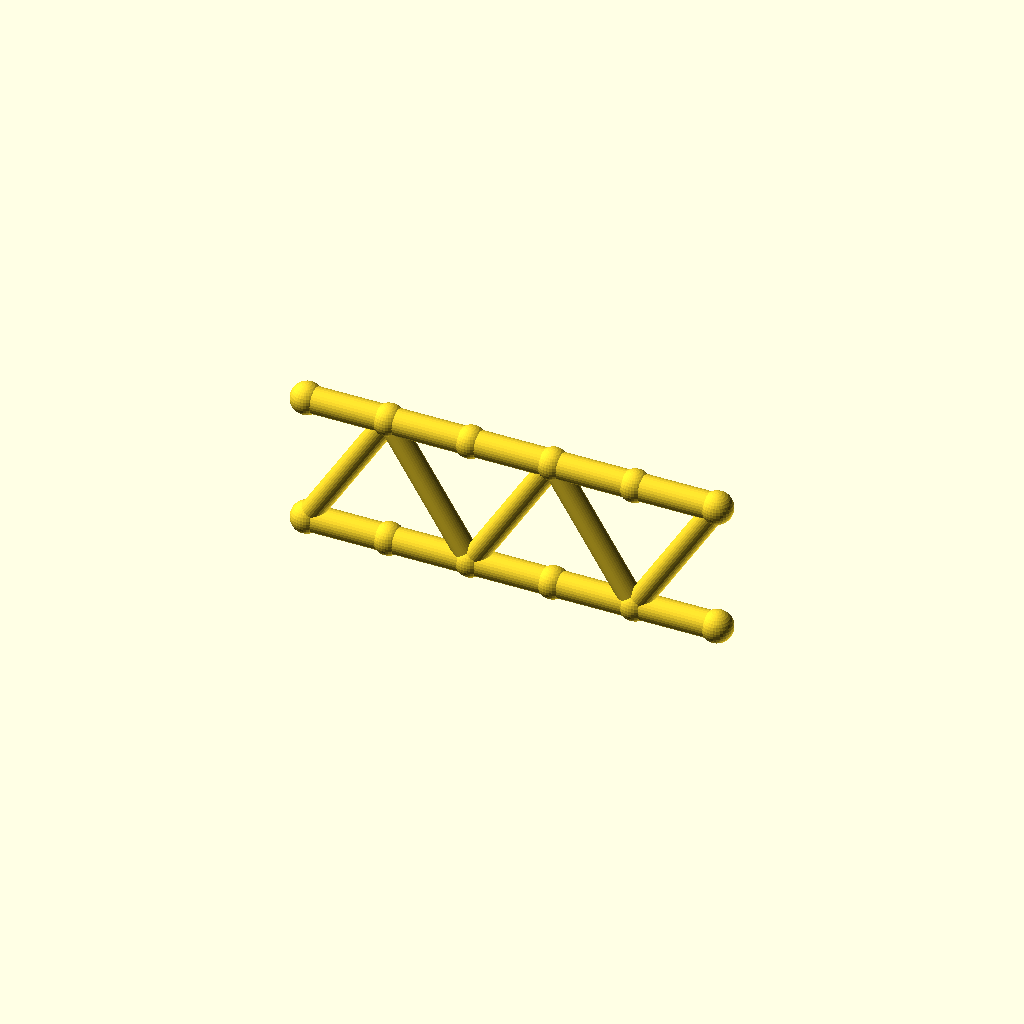
Cell 1: rendered with the file's own defaults.
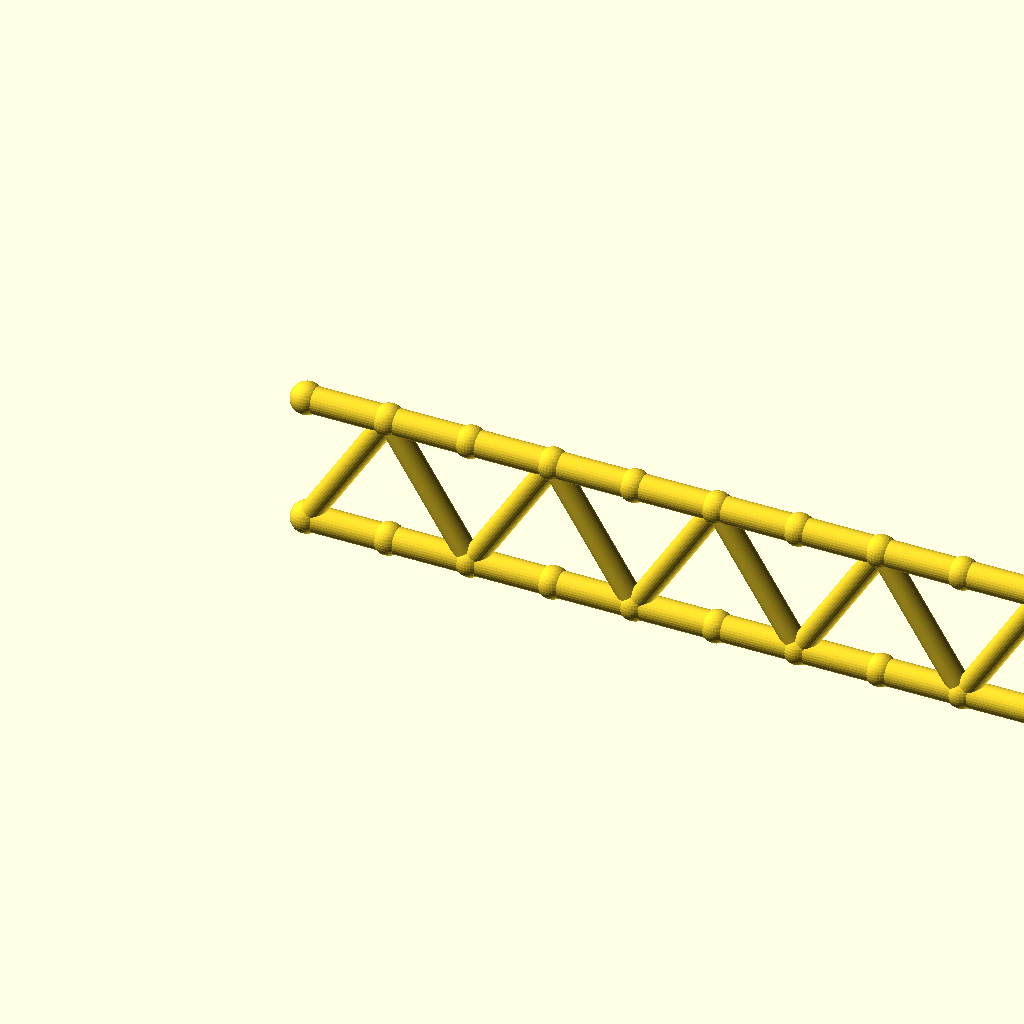
Cell 2: the same model with panels = 10.
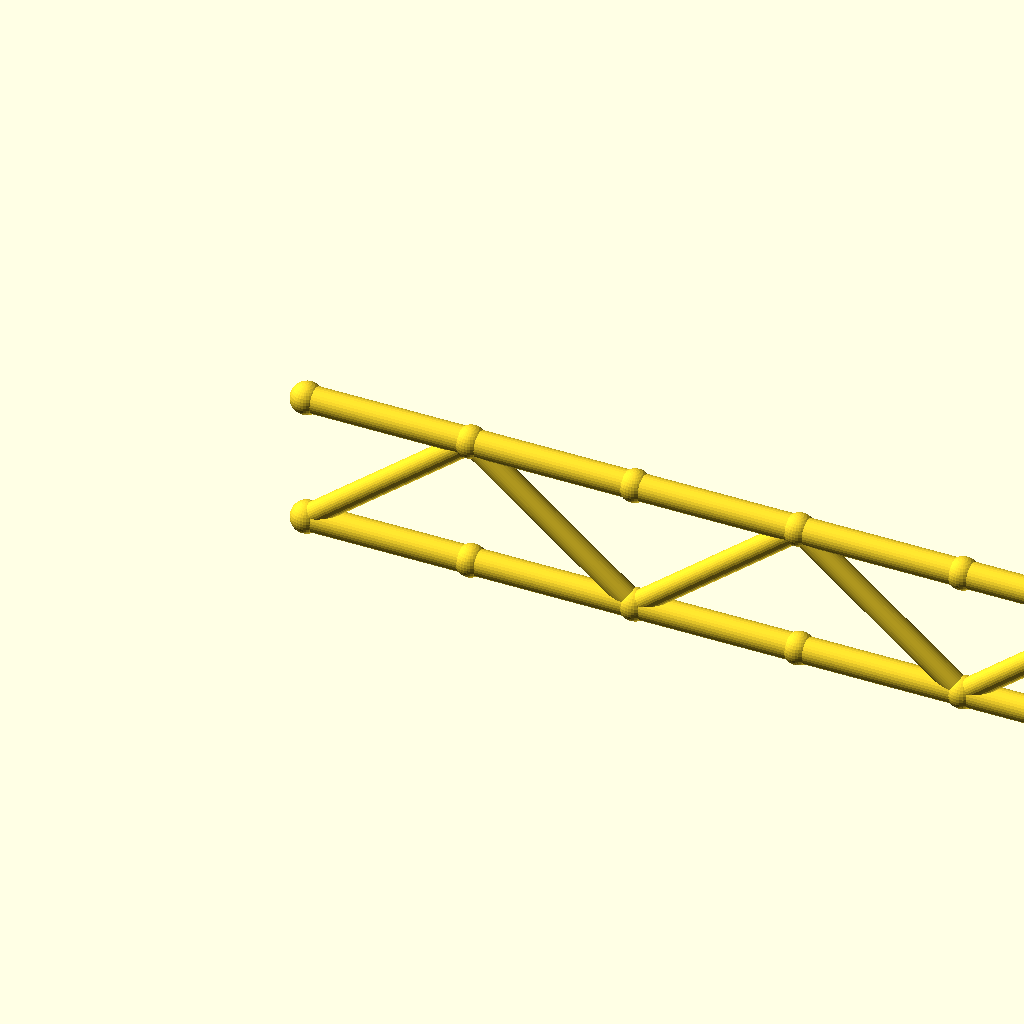
Cell 3 — panel_p set to 50, the other parameters unchanged.
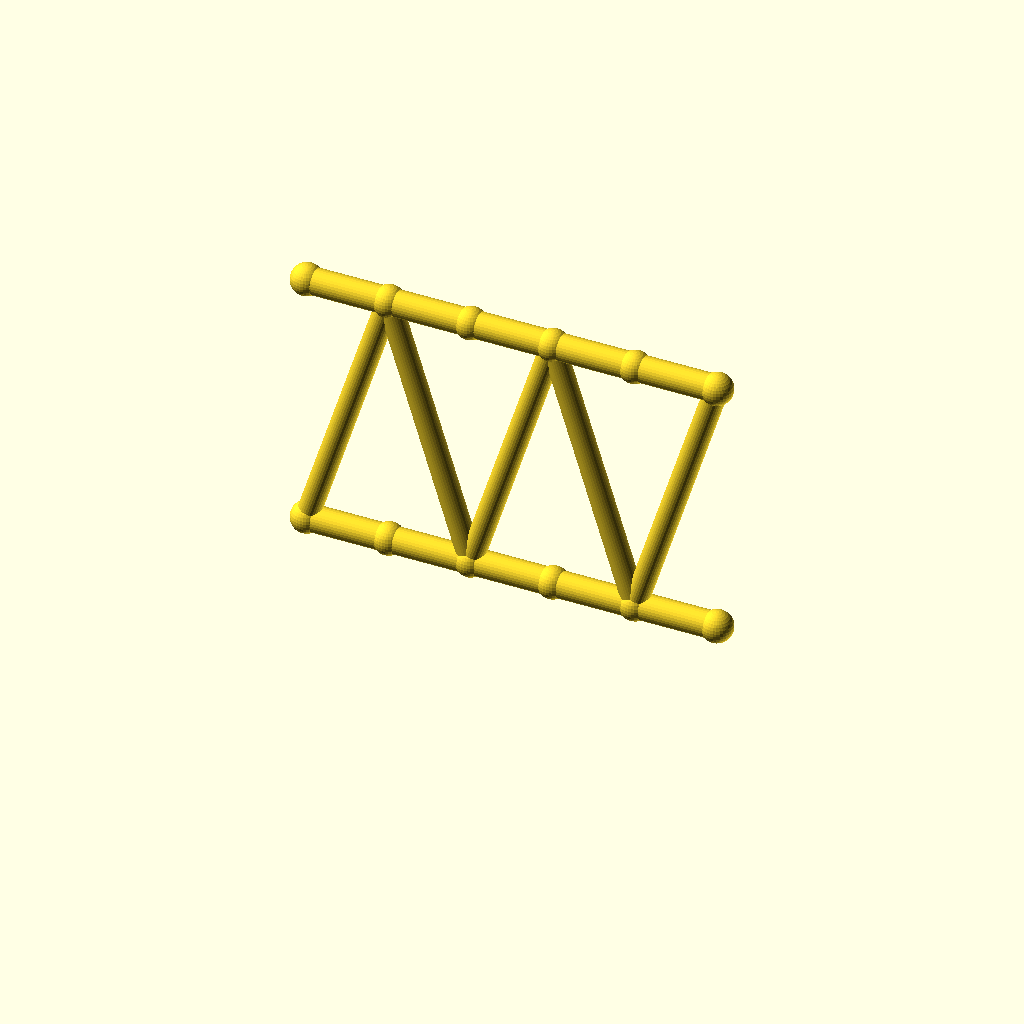
Cell 4 — beam_h set to 80, the other parameters unchanged.
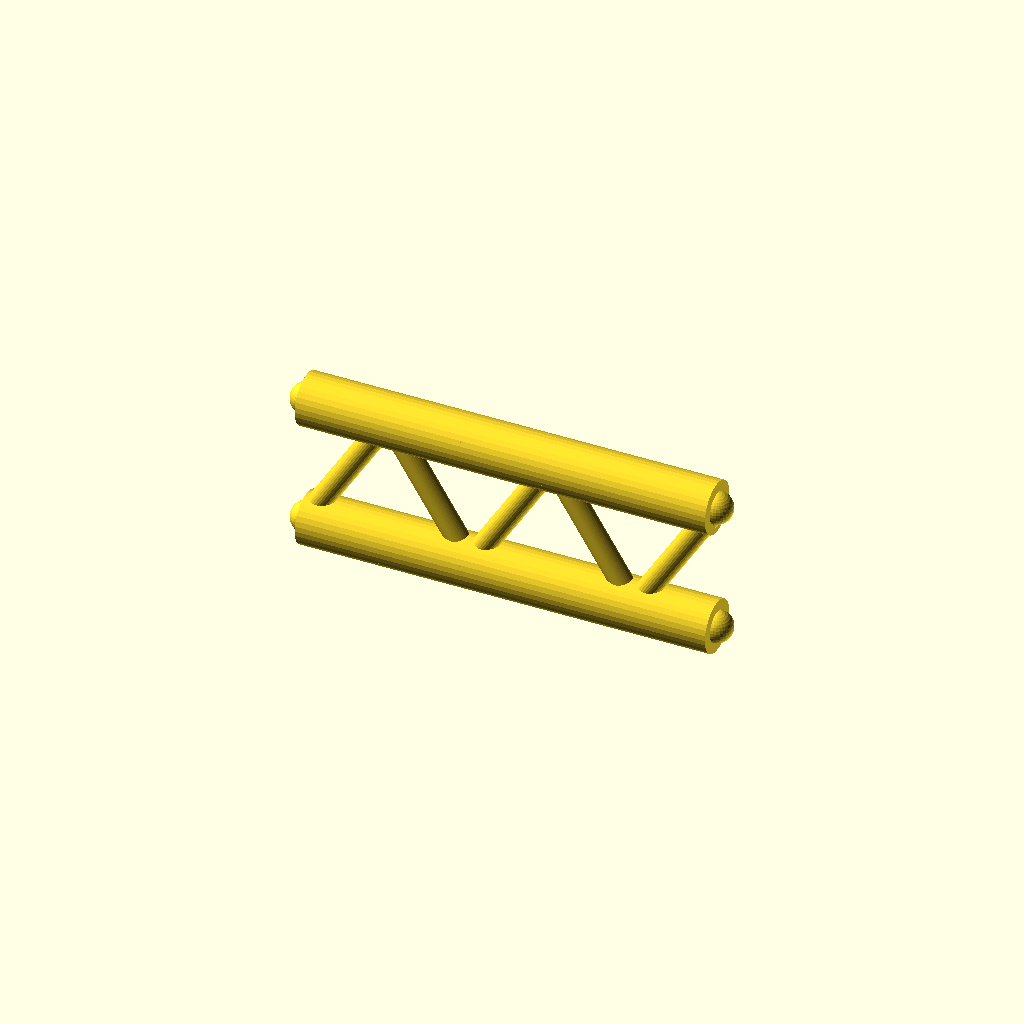
Cell 5: flange_r = 8 (everything else at default).
One fixed orthographic camera (rotation 55°, 0°, 25°; colour scheme Cornfield) for every cell.
Source of the model, optional_data/data/gen2/ibeams/part_0012.scad:
$fn = 32;

// ----------------------------------------------------------------------
// Lattice I-beam: 125 mm long, 40 mm deep, 5 panels
// ----------------------------------------------------------------------

// --- parameters (mm) ---
panels = 5;               // number of web panels
panel_p = 25;             // panel length, X
length = 125;             // beam length
beam_h = 40;              // depth between the flange axes
flange_r = 4;             // flange tube radius
web_r = 3.4;              // web brace radius
joint_r = 4.8;            // joint ball radius

module member(a, b, r) {
  /* rod: cylinder from joint a to joint b */
  d = b - a;
  length = norm(d);
  translate(a) rotate([0, acos(d[2] / length), atan2(d[1], d[0])])
    cylinder(h = length, r = r);
}

module joint(p, r) {
  /* ball at the joint centre */
  translate(p) sphere(r = r);
}

bottom = [for (i = [0 : panels]) [i * panel_p, 0, 0]];
top = [for (i = [0 : panels]) [i * panel_p, 0, beam_h]];

/* flanges */
for (i = [0 : panels - 1]) {
  member(bottom[i], bottom[i + 1], flange_r);
  member(top[i], top[i + 1], flange_r);
}

/* continuous zig-zag web */
for (i = [0 : panels - 1]) {
  if (i % 2 == 0) {
    member(bottom[i], top[i + 1], web_r);
  } else {
    member(top[i], bottom[i + 1], web_r);
  }
}

/* joint balls */
for (i = [0 : panels]) {
  joint(bottom[i], joint_r);
  joint(top[i], joint_r);
}
Customizer parameters (derived from the source; name, type, default, range or options):
panels: number, default 5
panel_p: number, default 25
length: number, default 125
beam_h: number, default 40
flange_r: number, default 4
web_r: number, default 3.4
joint_r: number, default 4.8
